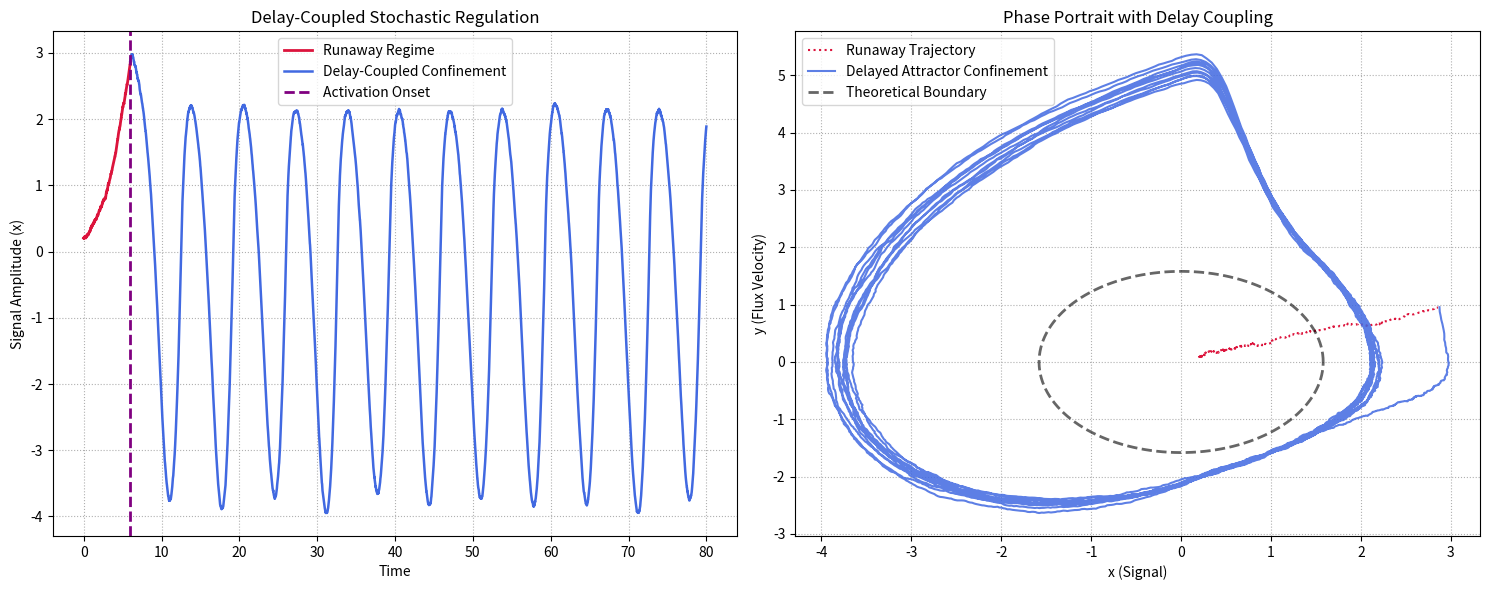

Write the Python code that produced this figure.
"""
NF1-Smart-Redirector-Model - Delay-Coupled Stochastic Attractor Model (DDE-SDE)
Author: Bahadir Ozen Hls Aydemir faz farkı alıntıdır
Year: 2026
Description: Independent simulation sandbox modeling phase lag and delay-induced 
             Hopf bifurcation boundaries without altering the core legacy ODE engines.
"""

import os
import numpy as np
import matplotlib.pyplot as plt

def run_delay_confinement_simulation(
    T=80,
    dt=0.01,
    tau_steps=60,        # Faz gecikmesi (delay-induced lag)
    noise_sigma=0.05,
    activation_time=6.0,
    seed=2026
):
    np.random.seed(seed)
    N = int(T / dt)
    t = np.linspace(0, T, N)

    # State variables
    x = np.zeros(N)
    y = np.zeros(N)

    # Initial conditions
    x[0] = 0.2
    y[0] = 0.1

    # Parameters aligned with topological confinement bounds
    r = 1.0
    R = 1.58
    n_hill = 2.0
    K = 1.0

    for i in range(N - 1):
        current_t = t[i]

        # DELAYED STATE ACCESS (History Buffer integration)
        if i > tau_steps:
            x_tau = x[i - tau_steps]
        else:
            x_tau = x[0]

        # STOCHASTIC NOISE (Euler-Maruyama integration step)
        dWx = np.random.normal(0, np.sqrt(dt))
        dWy = np.random.normal(0, np.sqrt(dt))

        # REGIME SWITCHING MECHANICS
        if current_t < activation_time:
            # Unstable runaway oncogenic cascade simulation
            dxdt = y[i]
            dydt = 0.15 * y[i] + 0.05 * x[i]
        else:
            # Non-linear Hill activation and confinement damping
            hill = (x[i]**n_hill) / (K**n_hill + x[i]**n_hill) if x[i] > 0 else 0
            radial_term = (R**2 - x[i]**2 - y[i]**2)

            # Delay-coupled feedback implementation
            dxdt = y[i]
            dydt = -r * x_tau + radial_term * y[i] * hill

        # EULER-MARUYAMA FINITE DIFFERENCE UPDATE
        x[i+1] = x[i] + dxdt * dt + noise_sigma * dWx
        y[i+1] = y[i] + dydt * dt + noise_sigma * dWy

    return t, x, y, activation_time, R

if __name__ == "__main__":
    print("[+] Running Delay-Coupled Stochastic Attractor Simulation...")
    
    # Execute simulation with specific bifurcation constraints
    t, x, y, t_act, R_val = run_delay_confinement_simulation(
        tau_steps=60,
        noise_sigma=0.05,
        activation_time=6.0,
        seed=2026
    )

    pre = t < t_act
    post = t >= t_act

    fig, (ax1, ax2) = plt.subplots(1, 2, figsize=(15, 6))

    # 1. TIME SERIES VISUALIZATION
    ax1.plot(t[pre], x[pre], color='crimson', lw=2, label='Runaway Regime')
    ax1.plot(t[post], x[post], color='royalblue', lw=1.8, label='Delay-Coupled Confinement')
    ax1.axvline(x=t_act, color='purple', linestyle='--', lw=2, label='Activation Onset')
    ax1.set_title("Delay-Coupled Stochastic Regulation")
    ax1.set_xlabel("Time")
    ax1.set_ylabel("Signal Amplitude (x)")
    ax1.grid(True, linestyle=':')
    ax1.legend()

    # 2. PHASE PORTRAIT VISUALIZATION
    ax2.plot(x[pre], y[pre], color='crimson', linestyle=':', lw=1.5, label='Runaway Trajectory')
    ax2.plot(x[post], y[post], color='royalblue', lw=1.5, alpha=0.85, label='Delayed Attractor Confinement')

    # Overlapping theoretical static boundary
    theta = np.linspace(0, 2*np.pi, 300)
    ax2.plot(R_val*np.cos(theta), R_val*np.sin(theta), 'k--', lw=2, alpha=0.6, label='Theoretical Boundary')
    ax2.set_title("Phase Portrait with Delay Coupling")
    ax2.set_xlabel("x (Signal)")
    ax2.set_ylabel("y (Flux Velocity)")
    ax2.grid(True, linestyle=':')
    ax2.legend()

    plt.tight_layout()
    
    # Automatic figure export tracking for retrospective traceability
    output_dir = "figures"
    os.makedirs(output_dir, exist_ok=True)
    output_path = os.path.join(output_dir, "delay_bifurcation_output.png")
    plt.savefig(output_path, dpi=120)
    print(f"[+] Simulation finished. Phase portrait successfully exported to: {output_path}")
